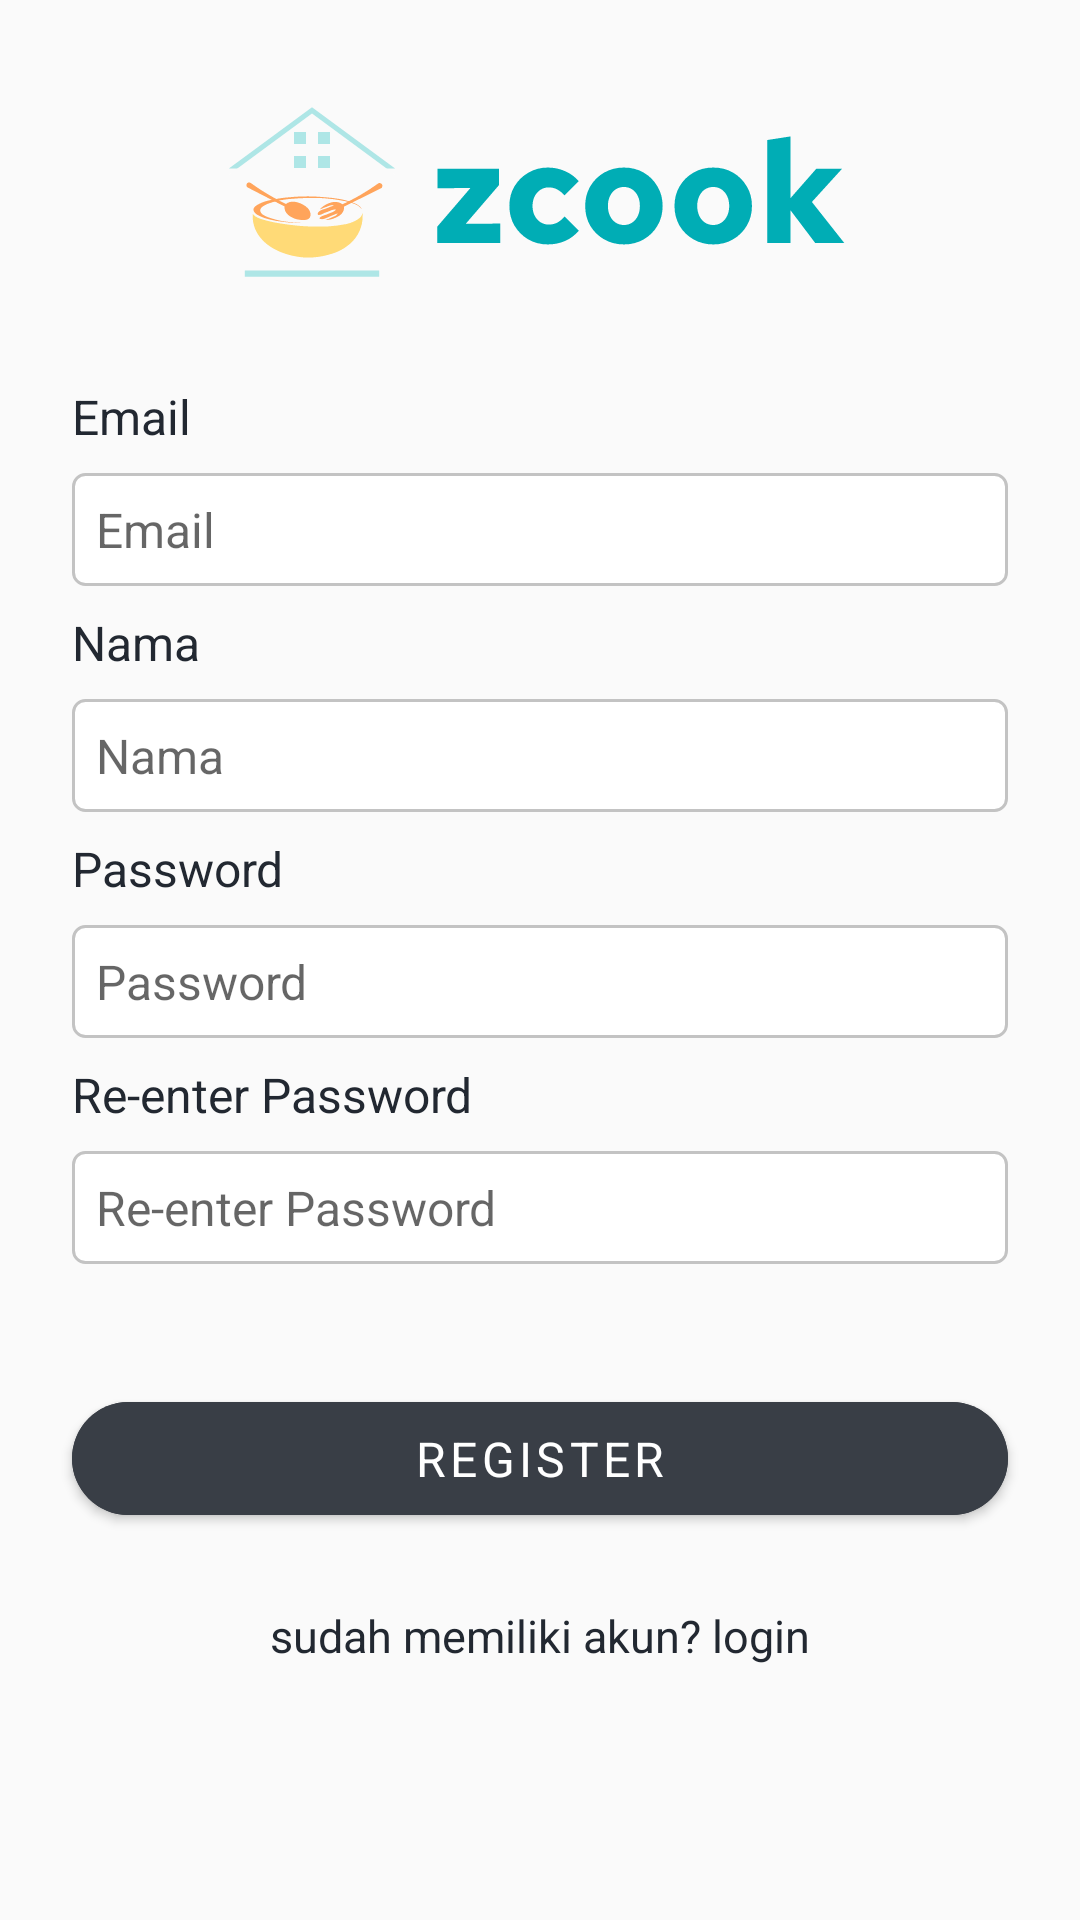

Write the Android layout XML for this screen, with the resource values it uses.
<!-- AndroidManifest.xml: application theme Theme.Zcook -->
<!-- res/layout/activity_register.xml -->
<?xml version="1.0" encoding="utf-8"?>
<androidx.constraintlayout.widget.ConstraintLayout xmlns:android="http://schemas.android.com/apk/res/android"
    xmlns:app="http://schemas.android.com/apk/res-auto"
    xmlns:tools="http://schemas.android.com/tools"
    android:layout_width="match_parent"
    android:layout_height="match_parent"
    android:background="@color/dark_white"
    tools:context=".ui.auth.register.RegisterActivity">

    <ImageView
        android:id="@+id/iv_logo"
        android:layout_width="wrap_content"
        android:layout_height="wrap_content"
        android:layout_marginTop="@dimen/inter_component_margin_large"
        app:layout_constraintEnd_toEndOf="parent"
        app:layout_constraintStart_toStartOf="parent"
        app:layout_constraintTop_toTopOf="parent"
        app:srcCompat="@drawable/ic_zcook_with_text" />

    <TextView
        android:id="@+id/tv_email_label"
        style="@style/Heading3"
        android:layout_width="match_parent"
        android:layout_height="wrap_content"
        android:layout_marginHorizontal="@dimen/inter_component_margin_medium"
        android:layout_marginTop="@dimen/inter_component_margin_large"
        android:text="@string/email"
        app:layout_constraintEnd_toEndOf="parent"
        app:layout_constraintStart_toStartOf="parent"
        app:layout_constraintTop_toBottomOf="@+id/iv_logo" />

    <EditText
        android:id="@+id/et_email"
        style="@style/CustomEditText.Rounded"
        android:layout_width="match_parent"
        android:layout_height="wrap_content"
        android:layout_marginHorizontal="@dimen/inter_component_margin_medium"
        android:layout_marginTop="@dimen/inter_component_margin_small"
        android:ems="10"
        android:hint="@string/email"
        android:inputType="textEmailAddress"
        app:layout_constraintEnd_toEndOf="@+id/tv_email_label"
        app:layout_constraintStart_toStartOf="@+id/tv_email_label"
        app:layout_constraintTop_toBottomOf="@+id/tv_email_label" />

    <TextView
        android:id="@+id/tv_name_label"
        style="@style/Heading3"
        android:layout_width="match_parent"
        android:layout_height="wrap_content"
        android:layout_marginHorizontal="@dimen/inter_component_margin_medium"
        android:layout_marginTop="@dimen/inter_component_margin_small"
        android:text="@string/name"
        app:layout_constraintEnd_toEndOf="@+id/et_email"
        app:layout_constraintStart_toStartOf="@+id/et_email"
        app:layout_constraintTop_toBottomOf="@+id/et_email" />

    <EditText
        android:id="@+id/et_name"
        style="@style/CustomEditText.Rounded"
        android:layout_width="match_parent"
        android:layout_height="wrap_content"
        android:layout_marginHorizontal="@dimen/inter_component_margin_medium"
        android:layout_marginTop="@dimen/inter_component_margin_small"
        android:ems="10"
        android:hint="@string/name"
        android:inputType="textPersonName"
        app:layout_constraintEnd_toEndOf="@+id/tv_name_label"
        app:layout_constraintStart_toStartOf="@+id/tv_name_label"
        app:layout_constraintTop_toBottomOf="@+id/tv_name_label" />

    <TextView
        android:id="@+id/tv_password_label"
        style="@style/Heading3"
        android:layout_width="match_parent"
        android:layout_height="wrap_content"
        android:layout_marginHorizontal="@dimen/inter_component_margin_medium"
        android:layout_marginTop="@dimen/inter_component_margin_small"
        android:text="@string/password"
        app:layout_constraintEnd_toEndOf="@+id/et_name"
        app:layout_constraintStart_toStartOf="@+id/et_name"
        app:layout_constraintTop_toBottomOf="@+id/et_name" />

    <EditText
        android:id="@+id/et_password"
        style="@style/CustomEditText.Rounded"
        android:layout_width="match_parent"
        android:layout_height="wrap_content"
        android:layout_marginHorizontal="@dimen/inter_component_margin_medium"
        android:layout_marginTop="@dimen/inter_component_margin_small"
        android:ems="10"
        android:hint="@string/password"
        android:inputType="textPassword"
        app:layout_constraintEnd_toEndOf="@+id/tv_password_label"
        app:layout_constraintStart_toStartOf="@+id/tv_password_label"
        app:layout_constraintTop_toBottomOf="@+id/tv_password_label" />
    <TextView
        android:id="@+id/tv_reenter_password_label"
        style="@style/Heading3"
        android:layout_width="match_parent"
        android:layout_height="wrap_content"
        android:layout_marginHorizontal="@dimen/inter_component_margin_medium"
        android:layout_marginTop="@dimen/inter_component_margin_small"
        android:text="@string/re_enter_password"
        app:layout_constraintEnd_toEndOf="@+id/et_password"
        app:layout_constraintStart_toStartOf="@+id/et_password"
        app:layout_constraintTop_toBottomOf="@+id/et_password" />

    <EditText
        android:id="@+id/et_reenter_password"
        style="@style/CustomEditText.Rounded"
        android:layout_width="match_parent"
        android:layout_height="wrap_content"
        android:layout_marginHorizontal="@dimen/inter_component_margin_medium"
        android:layout_marginTop="@dimen/inter_component_margin_small"
        android:ems="10"
        android:hint="@string/re_enter_password"
        android:inputType="textPassword"
        app:layout_constraintEnd_toEndOf="@+id/tv_reenter_password_label"
        app:layout_constraintStart_toStartOf="@+id/tv_reenter_password_label"
        app:layout_constraintTop_toBottomOf="@+id/tv_reenter_password_label" />
        <com.google.android.material.button.MaterialButton
            android:id="@+id/btn_register"
            style="@style/CustomEditText"
            android:layout_width="match_parent"
            android:layout_height="wrap_content"
            android:layout_marginHorizontal="@dimen/inter_component_margin_medium"
            android:layout_marginTop="40dp"
            android:backgroundTint="@color/dark_grey"
            android:padding="@dimen/inter_component_margin_small"
            android:text="@string/register"
            app:cornerRadius="100dp"
            app:layout_constraintEnd_toEndOf="@+id/et_reenter_password"
            app:layout_constraintStart_toStartOf="@+id/et_reenter_password"
            app:layout_constraintTop_toBottomOf="@+id/et_reenter_password" />

        <LinearLayout
            android:gravity="center"
            android:layout_width="match_parent"
            android:layout_height="wrap_content"
            android:layout_marginTop="@dimen/inter_component_margin_medium"
            android:orientation="horizontal"
            app:layout_constraintEnd_toEndOf="parent"
            app:layout_constraintStart_toStartOf="parent"
            app:layout_constraintTop_toBottomOf="@+id/btn_register">

            <TextView
                style="@style/Heading3min"
                android:layout_width="wrap_content"
                android:layout_height="wrap_content"
                android:text="@string/sudah_memiliki_akun"/>
            <TextView
                android:id="@+id/tv_to_login"
                style="@style/Heading3min.bold"
                android:layout_width="wrap_content"
                android:layout_height="wrap_content"
                android:text="@string/login_lowercase"/>
        </LinearLayout>
</androidx.constraintlayout.widget.ConstraintLayout>
<!-- resources referenced by this layout -->
<resources>
  <color name="dark_grey">#393E46</color>
  <color name="dark_white">#FAFAFA</color>
  <dimen name="inter_component_margin_large">32dp</dimen>
  <dimen name="inter_component_margin_medium">24dp</dimen>
  <dimen name="inter_component_margin_small">8dp</dimen>
  <!-- drawable ic_zcook_with_text: vector/xml drawable (drawable, 8475 chars, omitted) -->
  <string name="email">Email</string>
  <string name="login_lowercase">login</string>
  <string name="name">Nama</string>
  <string name="password">Password</string>
  <string name="re_enter_password">Re-enter Password</string>
  <string name="register">Register</string>
  <string name="sudah_memiliki_akun">sudah memiliki akun?\ </string>
  <style name="CustomEditText">
          <item name="android:padding" tools:targetApi="o">8dp</item>
          <item name="android:textSize" tools:targetApi="o">16sp</item>
      </style>
  <style name="CustomEditText.Rounded">
          <item name="android:background">@drawable/rounded_corner</item>
          <item name="android:textColor">@color/light_black</item>
      </style>
  <style name="Heading3">
          <item name="android:textSize" tools:targetApi="o">16sp</item>
          <item name="android:textColor">@color/light_black</item>
      </style>
  <style name="Heading3min">
          <item name="android:textSize" tools:targetApi="o">15sp</item>
          <item name="android:textColor">@color/light_black</item>
      </style>
  <style name="Heading3min.bold">
          <item name="fontFamily">@font/red_hat_bold</item>
      </style>
  <style name="Theme.Zcook" parent="Theme.MaterialComponents.Light.NoActionBar">
          
          <item name="colorPrimary">@color/cyan</item>
          <item name="colorPrimaryVariant">@color/purple_700</item>
          <item name="colorOnPrimary">@color/white</item>
          
          <item name="colorSecondary">@color/teal_200</item>
          <item name="colorSecondaryVariant">@color/teal_700</item>
          <item name="colorOnSecondary">@color/black</item>
          
          <item name="android:statusBarColor" tools:targetApi="l">?attr/colorPrimaryVariant</item>
          
          <item name="fontFamily">@font/red_hat</item>
      </style>
  <!-- drawable rounded_corner (drawable) -->
  <?xml version="1.0" encoding="utf-8"?>
  <shape xmlns:android="http://schemas.android.com/apk/res/android">
      <stroke
          android:width="1dp"
          android:color="#C3C3C3" />
  
      <solid android:color="#ffffff" />
  
      <padding
          android:left="1dp"
          android:right="1dp"
          android:bottom="1dp"
          android:top="1dp" />
  
      <corners android:radius="4dp" />
  </shape>
  <color name="light_black">#222831</color>
  <color name="cyan">#00ADB5</color>
  <color name="purple_700">#FF3700B3</color>
  <color name="white">#FFFFFFFF</color>
  <color name="teal_200">#FF03DAC5</color>
  <color name="teal_700">#FF018786</color>
  <color name="black">#FF000000</color>
</resources>
